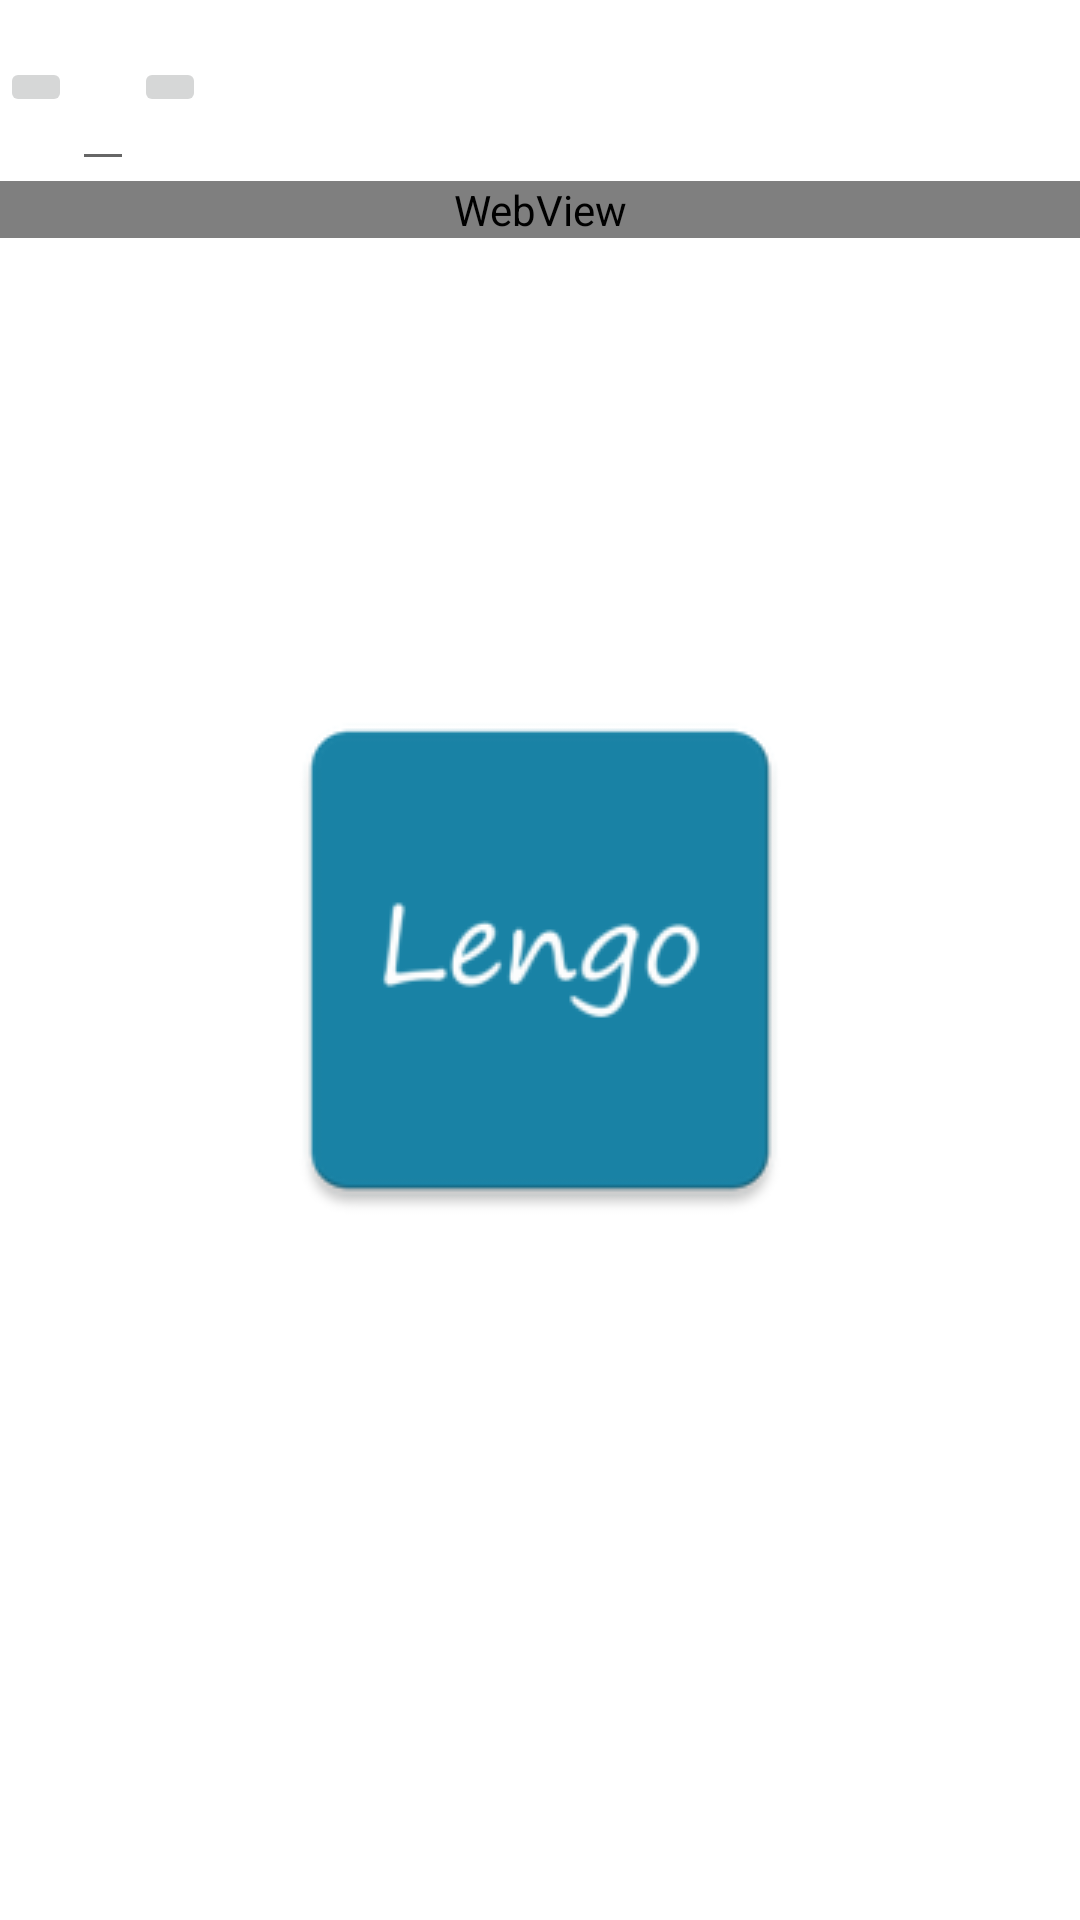

This screen was rendered from an Android layout file. Write that file and the resources it references.
<!-- AndroidManifest.xml: application theme AppTheme.Launcher -->
<!-- res/layout/activity_next.xml -->
<?xml version="1.0" encoding="utf-8"?>
<LinearLayout xmlns:android="http://schemas.android.com/apk/res/android"
    xmlns:app="http://schemas.android.com/apk/res-auto"
    xmlns:tools="http://schemas.android.com/tools"
    android:layout_width="match_parent"
    android:layout_height="match_parent"
    android:orientation="vertical"
    tools:context=".Next_activity">

    <TextView
        android:id="@+id/nextTv"
        android:layout_width="wrap_content"
        android:layout_height="wrap_content"
        android:gravity="center" />

    <LinearLayout
        android:layout_width="match_parent"
        android:layout_height="wrap_content"
        android:orientation="horizontal">

        <ImageButton
            android:id="@+id/backButton"
            android:layout_width="wrap_content"
            android:layout_height="wrap_content"
            android:text="@string/back" />

        <MultiAutoCompleteTextView
            android:id="@+id/multiAutoCompleteTextView"
            android:layout_width="wrap_content"
            android:layout_height="wrap_content" />

        <ImageButton
            android:id="@+id/imageButton"
            android:layout_width="wrap_content"
            android:layout_height="wrap_content"
            android:gravity="end"
            app:srcCompat="@drawable/ic_search_black_24dp" />

    </LinearLayout>

    <WebView
        android:id="@+id/webView"
        android:layout_width="match_parent"
        android:layout_height="wrap_content">

    </WebView>

</LinearLayout>
<!-- resources referenced by this layout -->
<resources>
  <string name="back">Back</string>
  <style name="AppTheme.Launcher" parent="Theme.AppCompat.Light.NoActionBar">
          <item name="android:windowBackground">@drawable/splash_screen</item>
  
      </style>
  <!-- drawable splash_screen (drawable) -->
  <?xml version="1.0" encoding="utf-8"?>
  <layer-list xmlns:android="http://schemas.android.com/apk/res/android">
  
  
      <item>
          <color android:color="#ffffff"></color>
      </item>
  
      <item
  
          android:drawable="@drawable/appicon"
          android:gravity="center_horizontal|center_vertical" />
  
  </layer-list>
  <!-- drawable appicon: png bitmap (drawable, 5404 bytes) -->
</resources>
